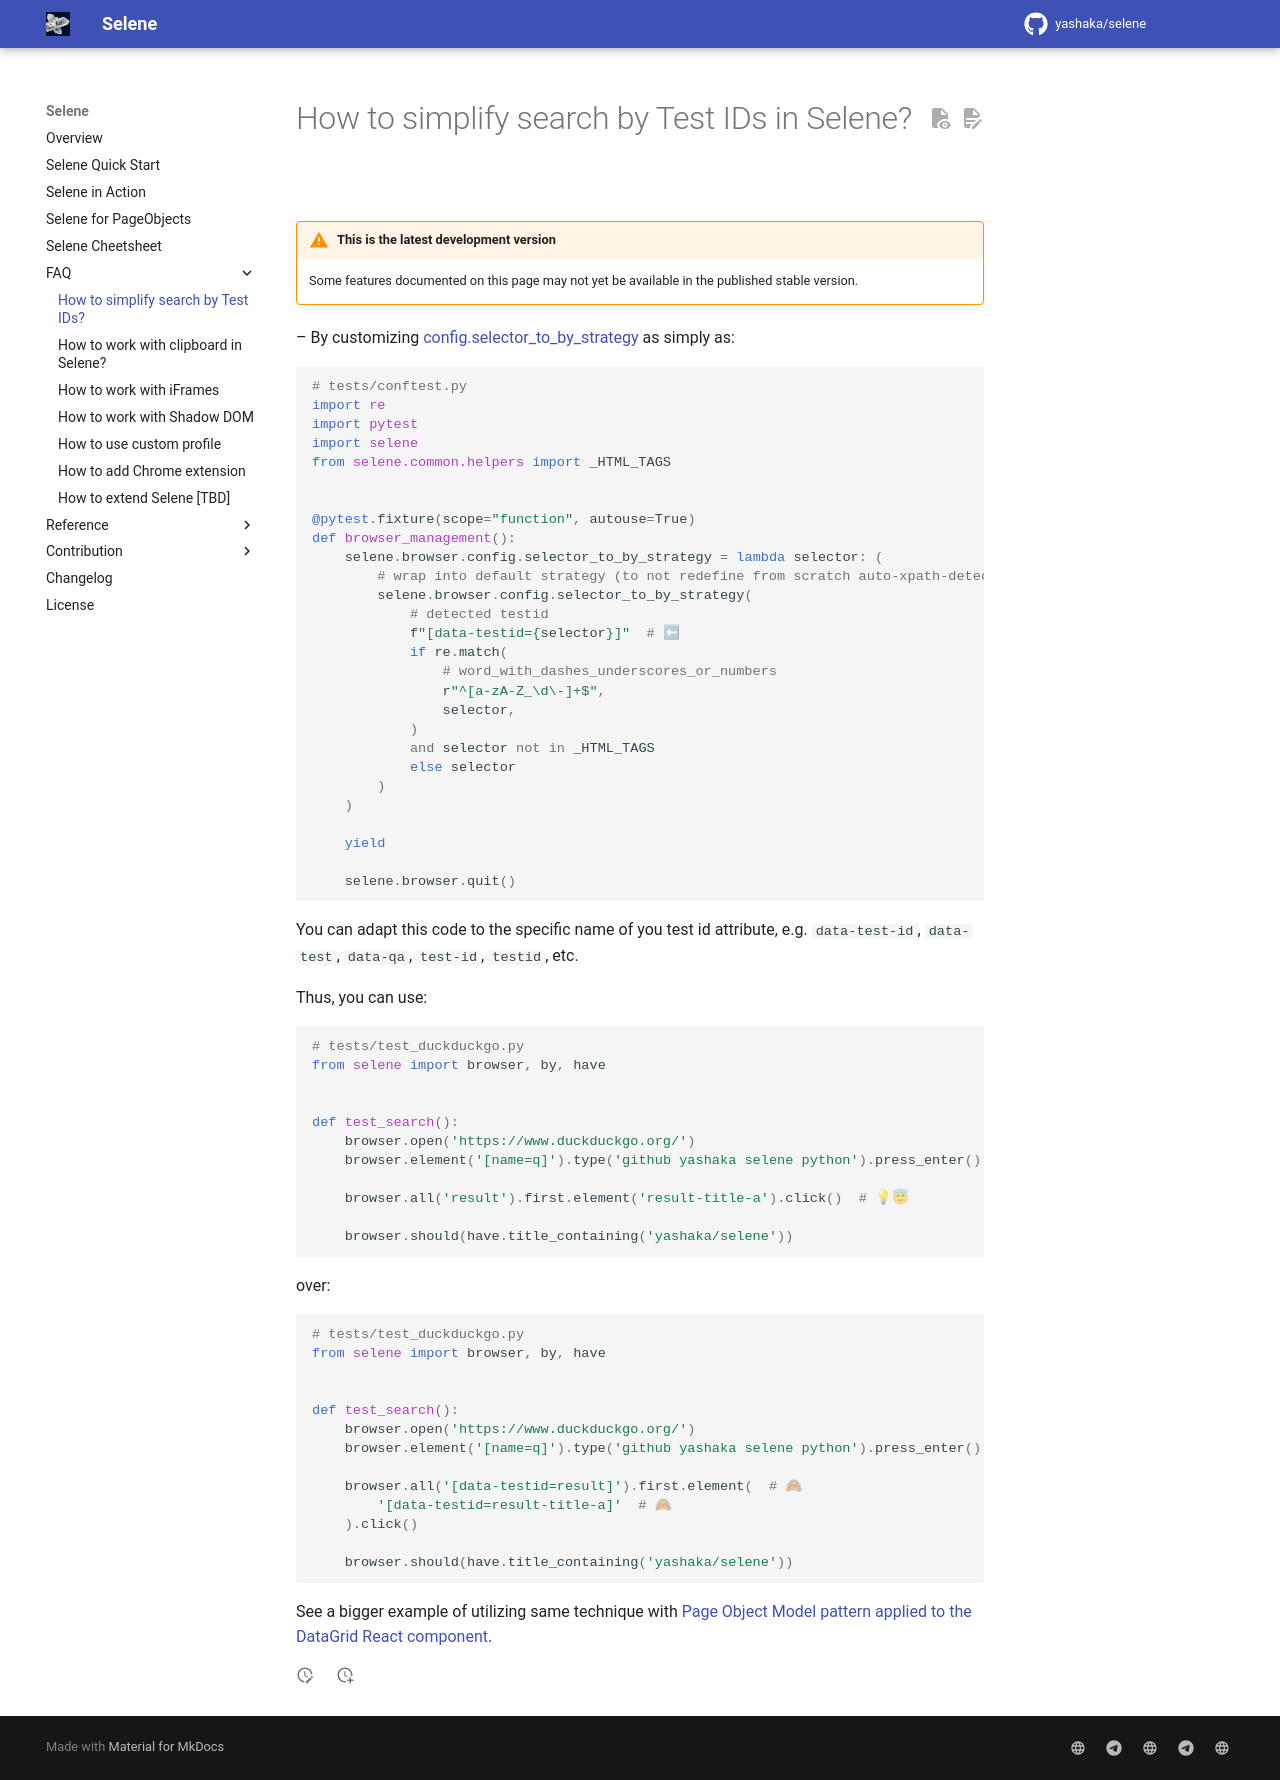

repository: yashaka/selene · page: master/faq/custom-test-id-selectors-howto/index.html · generator: mkdocs

# How to simplify search by Test IDs in Selene?

{% include-markdown 'warn-from-next-release.md' %}

– By customizing [config.selector_to_by_strategy][selene.core.configuration.Config.selector_to_by_strategy] as simply as:

```python
# tests/conftest.py
import re
import pytest
import selene
from selene.common.helpers import _HTML_TAGS


@pytest.fixture(scope="function", autouse=True)
def browser_management():
    selene.browser.config.selector_to_by_strategy = lambda selector: (
        # wrap into default strategy (to not redefine from scratch auto-xpath-detection)
        selene.browser.config.selector_to_by_strategy(
            # detected testid
            f"[data-testid={selector}]"  # ⬅
            if re.match(
                # word_with_dashes_underscores_or_numbers
                r"^[a-zA-Z_\d\-]+$",
                selector,
            )
            and selector not in _HTML_TAGS
            else selector
        )
    )

    yield

    selene.browser.quit()
```

You can adapt this code to the specific name of you test id attribute, e.g. `data-test-id`, `data-test`, `data-qa`, `test-id`, `testid`, etc.

Thus, you can use:

```python
# tests/test_duckduckgo.py
from selene import browser, by, have


def test_search():
    browser.open('https://www.duckduckgo.org/')
    browser.element('[name=q]').type('github yashaka selene python').press_enter()

    browser.all('result').first.element('result-title-a').click()  # 💡😇

    browser.should(have.title_containing('yashaka/selene'))
```

over:

```python
# tests/test_duckduckgo.py
from selene import browser, by, have


def test_search():
    browser.open('https://www.duckduckgo.org/')
    browser.element('[name=q]').type('github yashaka selene python').press_enter()

    browser.all('[data-testid=result]').first.element(  # 🙈
        '[data-testid=result-title-a]'  # 🙈
    ).click()

    browser.should(have.title_containing('yashaka/selene'))
```

See a bigger example of utilizing same technique with [Page Object Model pattern applied to the DataGrid React component](https://github.com/yashaka/selene/blob/master/tests/examples/pom/test_material_ui__react_x_data_grid__mit.py).
